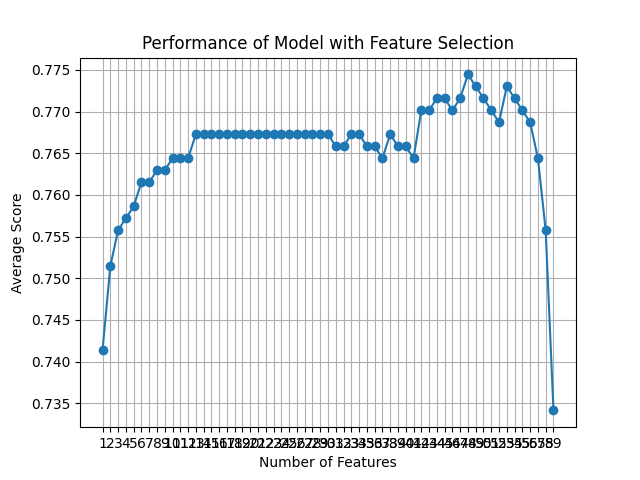

The data file committed next to this chart (first rows):
feature_idx, cv_scores, avg_score, feature_names, ci_bound, std_dev, std_err
(0, 1, 2, 3, 4, 5, 6, 7, 8, 9, 10, 11, 1…, [0.73571429 0.74100719 0.71942446 0.7625…, 0.7414, ('B', 'C', 'F', 'H', 'L', 'M', 'N', 'O',…, 0.01827, 0.01422, 0.007109
(0, 1, 2, 3, 4, 5, 6, 7, 8, 9, 10, 11, 1…, [0.74285714 0.75539568 0.71942446 0.7625…, 0.7514, ('B', 'C', 'F', 'H', 'L', 'M', 'N', 'O',…, 0.02499, 0.01945, 0.009723
(0, 1, 2, 3, 4, 5, 6, 7, 8, 9, 10, 11, 1…, [0.75       0.75539568 0.72661871 0.7697…, 0.7558, ('B', 'C', 'F', 'H', 'L', 'M', 'N', 'O',…, 0.02248, 0.01749, 0.008745
(0, 1, 2, 3, 4, 5, 6, 7, 8, 9, 10, 11, 1…, [0.75       0.75539568 0.72661871 0.7769…, 0.7572, ('B', 'C', 'F', 'H', 'L', 'M', 'N', 'O',…, 0.0242, 0.01883, 0.009415
(0, 1, 2, 3, 4, 5, 6, 7, 8, 10, 11, 12, …, [0.75       0.75539568 0.72661871 0.7769…, 0.7586, ('B', 'C', 'F', 'H', 'L', 'M', 'N', 'O',…, 0.02633, 0.02049, 0.01024
(0, 1, 2, 3, 4, 5, 6, 7, 8, 10, 11, 12, …, [0.75       0.76258993 0.72661871 0.7769…, 0.7615, ('B', 'C', 'F', 'H', 'L', 'M', 'N', 'O',…, 0.02863, 0.02228, 0.01114
(0, 1, 2, 3, 4, 5, 6, 7, 8, 10, 11, 12, …, [0.75       0.76258993 0.72661871 0.7769…, 0.7615, ('B', 'C', 'F', 'H', 'L', 'M', 'N', 'O',…, 0.02863, 0.02228, 0.01114
(0, 1, 2, 3, 4, 5, 6, 7, 8, 10, 11, 12, …, [0.75       0.76258993 0.73381295 0.7769…, 0.7629, ('B', 'C', 'F', 'H', 'L', 'M', 'N', 'O',…, 0.02584, 0.02011, 0.01005
(0, 1, 2, 3, 4, 5, 6, 7, 8, 10, 11, 12, …, [0.75       0.76258993 0.73381295 0.7769…, 0.7629, ('B', 'C', 'F', 'H', 'L', 'M', 'N', 'O',…, 0.02584, 0.02011, 0.01005
(0, 1, 2, 3, 4, 5, 6, 7, 8, 10, 11, 12, …, [0.75       0.76258993 0.73381295 0.7841…, 0.7644, ('B', 'C', 'F', 'H', 'L', 'M', 'N', 'O',…, 0.02735, 0.02128, 0.01064
(0, 1, 2, 3, 4, 5, 6, 7, 8, 10, 11, 12, …, [0.75       0.76258993 0.74100719 0.7841…, 0.7644, ('B', 'C', 'F', 'H', 'L', 'M', 'N', 'O',…, 0.02256, 0.01755, 0.008774
(0, 1, 2, 3, 4, 5, 7, 8, 10, 11, 12, 13,…, [0.74285714 0.76978417 0.74100719 0.7841…, 0.7644, ('B', 'C', 'F', 'H', 'L', 'M', 'O', 'U',…, 0.02454, 0.01909, 0.009545
(0, 1, 2, 3, 4, 5, 7, 8, 10, 11, 12, 13,…, [0.75       0.76978417 0.74100719 0.7913…, 0.7673, ('B', 'C', 'F', 'H', 'L', 'M', 'O', 'U',…, 0.02479, 0.01929, 0.009645
(0, 1, 2, 3, 4, 5, 7, 8, 10, 11, 12, 13,…, [0.75       0.76978417 0.74100719 0.7913…, 0.7673, ('B', 'C', 'F', 'H', 'L', 'M', 'O', 'U',…, 0.02479, 0.01929, 0.009645
(0, 1, 2, 3, 4, 5, 7, 8, 10, 11, 12, 13,…, [0.75       0.76978417 0.74100719 0.7913…, 0.7673, ('B', 'C', 'F', 'H', 'L', 'M', 'O', 'U',…, 0.02479, 0.01929, 0.009645
(0, 1, 2, 3, 4, 5, 7, 8, 10, 11, 12, 13,…, [0.75       0.76978417 0.74100719 0.7913…, 0.7673, ('B', 'C', 'F', 'H', 'L', 'M', 'O', 'U',…, 0.02479, 0.01929, 0.009645
(0, 1, 2, 3, 4, 5, 7, 8, 10, 11, 12, 13,…, [0.75       0.76978417 0.74100719 0.7913…, 0.7673, ('B', 'C', 'F', 'H', 'L', 'M', 'O', 'U',…, 0.02479, 0.01929, 0.009645
(0, 1, 2, 3, 4, 5, 7, 8, 10, 11, 12, 13,…, [0.75       0.76978417 0.74100719 0.7913…, 0.7673, ('B', 'C', 'F', 'H', 'L', 'M', 'O', 'U',…, 0.02479, 0.01929, 0.009645
(0, 1, 2, 3, 4, 5, 7, 8, 10, 11, 12, 13,…, [0.75       0.76978417 0.74100719 0.7913…, 0.7673, ('B', 'C', 'F', 'H', 'L', 'M', 'O', 'U',…, 0.02479, 0.01929, 0.009645
(0, 1, 2, 3, 4, 5, 7, 8, 10, 11, 12, 13,…, [0.75       0.76978417 0.74100719 0.7913…, 0.7673, ('B', 'C', 'F', 'H', 'L', 'M', 'O', 'U',…, 0.02479, 0.01929, 0.009645
(0, 1, 2, 3, 4, 5, 7, 8, 10, 11, 12, 13,…, [0.75       0.76978417 0.74100719 0.7913…, 0.7673, ('B', 'C', 'F', 'H', 'L', 'M', 'O', 'U',…, 0.02479, 0.01929, 0.009645
(0, 1, 2, 3, 4, 5, 7, 8, 10, 11, 12, 13,…, [0.75       0.76978417 0.74100719 0.7913…, 0.7673, ('B', 'C', 'F', 'H', 'L', 'M', 'O', 'U',…, 0.02479, 0.01929, 0.009645
(0, 1, 2, 3, 4, 5, 7, 8, 10, 11, 12, 13,…, [0.75       0.76978417 0.74100719 0.7913…, 0.7673, ('B', 'C', 'F', 'H', 'L', 'M', 'O', 'U',…, 0.02479, 0.01929, 0.009645
(0, 1, 2, 3, 4, 5, 7, 8, 10, 11, 12, 13,…, [0.75       0.76978417 0.74100719 0.7913…, 0.7673, ('B', 'C', 'F', 'H', 'L', 'M', 'O', 'U',…, 0.02479, 0.01929, 0.009645
(0, 1, 2, 3, 4, 5, 7, 8, 10, 11, 12, 13,…, [0.75       0.76978417 0.74100719 0.7913…, 0.7673, ('B', 'C', 'F', 'H', 'L', 'M', 'O', 'U',…, 0.02479, 0.01929, 0.009645
(0, 1, 2, 3, 4, 5, 7, 8, 10, 12, 13, 14,…, [0.75       0.76978417 0.74100719 0.7913…, 0.7673, ('B', 'C', 'F', 'H', 'L', 'M', 'O', 'U',…, 0.02479, 0.01929, 0.009645
(0, 1, 2, 3, 5, 7, 8, 10, 12, 13, 14, 17…, [0.75       0.76978417 0.74100719 0.7913…, 0.7673, ('B', 'C', 'F', 'H', 'M', 'O', 'U', 'AD'…, 0.02479, 0.01929, 0.009645
(0, 1, 2, 3, 5, 7, 8, 10, 12, 13, 14, 17…, [0.75       0.76978417 0.74100719 0.7913…, 0.7673, ('B', 'C', 'F', 'H', 'M', 'O', 'U', 'AD'…, 0.02479, 0.01929, 0.009645
(0, 1, 2, 3, 5, 7, 8, 10, 12, 13, 14, 17…, [0.75       0.76978417 0.74100719 0.7913…, 0.7673, ('B', 'C', 'F', 'H', 'M', 'O', 'U', 'AD'…, 0.02479, 0.01929, 0.009645
(0, 1, 2, 3, 5, 7, 8, 10, 12, 13, 14, 17…, [0.75       0.76978417 0.74100719 0.7913…, 0.7673, ('B', 'C', 'F', 'H', 'M', 'O', 'U', 'AD'…, 0.02479, 0.01929, 0.009645
(0, 1, 2, 5, 7, 8, 10, 12, 13, 14, 17, 1…, [0.74285714 0.76978417 0.74100719 0.7913…, 0.7658, ('B', 'C', 'F', 'M', 'O', 'U', 'AD', 'AN…, 0.02664, 0.02073, 0.01036
(0, 1, 2, 3, 5, 7, 8, 10, 12, 13, 14, 17…, [0.75       0.76978417 0.73381295 0.7913…, 0.7658, ('B', 'C', 'F', 'H', 'M', 'O', 'U', 'AD'…, 0.02745, 0.02135, 0.01068
(0, 1, 2, 3, 5, 7, 8, 10, 13, 14, 17, 18…, [0.75       0.76978417 0.73381295 0.7985…, 0.7673, ('B', 'C', 'F', 'H', 'M', 'O', 'U', 'AD'…, 0.02981, 0.02319, 0.01159
(0, 1, 2, 3, 5, 7, 8, 10, 13, 14, 17, 18…, [0.75       0.76978417 0.73381295 0.7985…, 0.7673, ('B', 'C', 'F', 'H', 'M', 'O', 'U', 'AD'…, 0.02981, 0.02319, 0.01159
(0, 1, 2, 3, 5, 7, 8, 10, 13, 14, 17, 18…, [0.74285714 0.76978417 0.73381295 0.7985…, 0.7658, ('B', 'C', 'F', 'H', 'M', 'O', 'U', 'AD'…, 0.03136, 0.0244, 0.0122
(0, 1, 2, 5, 7, 8, 10, 13, 14, 17, 18, 1…, [0.75       0.76978417 0.73381295 0.7985…, 0.7658, ('B', 'C', 'F', 'M', 'O', 'U', 'AD', 'AO…, 0.02866, 0.0223, 0.01115
(0, 1, 2, 5, 7, 8, 10, 13, 14, 17, 18, 1…, [0.74285714 0.76978417 0.73381295 0.7985…, 0.7644, ('B', 'C', 'F', 'M', 'O', 'U', 'AD', 'AO…, 0.03016, 0.02347, 0.01173
(0, 1, 2, 3, 5, 6, 7, 8, 10, 14, 17, 18,…, [0.75       0.76258993 0.73381295 0.8057…, 0.7673, ('B', 'C', 'F', 'H', 'M', 'N', 'O', 'U',…, 0.03255, 0.02532, 0.01266
(0, 1, 2, 5, 6, 7, 8, 10, 14, 17, 18, 19…, [0.74285714 0.76258993 0.73381295 0.8057…, 0.7658, ('B', 'C', 'F', 'M', 'N', 'O', 'U', 'AD'…, 0.03398, 0.02643, 0.01322
(0, 1, 2, 3, 5, 6, 7, 8, 10, 14, 17, 19,…, [0.75       0.76258993 0.73381295 0.7985…, 0.7658, ('B', 'C', 'F', 'H', 'M', 'N', 'O', 'U',…, 0.02983, 0.02321, 0.01161
(0, 1, 2, 5, 6, 7, 8, 10, 14, 17, 19, 32…, [0.74285714 0.76258993 0.73381295 0.7985…, 0.7644, ('B', 'C', 'F', 'M', 'N', 'O', 'U', 'AD'…, 0.03128, 0.02433, 0.01217
(0, 1, 2, 5, 7, 8, 14, 17, 19, 32, 35, 3…, [0.75       0.77697842 0.74100719 0.7985…, 0.7701, ('B', 'C', 'F', 'M', 'O', 'U', 'AP', 'AT…, 0.0276, 0.02147, 0.01074
(0, 1, 2, 5, 7, 8, 14, 17, 19, 32, 36, 4…, [0.75       0.77697842 0.74100719 0.7985…, 0.7701, ('B', 'C', 'F', 'M', 'O', 'U', 'AP', 'AT…, 0.0276, 0.02147, 0.01074
(0, 1, 2, 5, 7, 14, 17, 19, 35, 44, 45, …, [0.75       0.77697842 0.73381295 0.7913…, 0.7716, ('B', 'C', 'F', 'M', 'O', 'AP', 'AT', 'A…, 0.03391, 0.02638, 0.01319
(0, 1, 2, 5, 7, 14, 17, 19, 35, 44, 45, …, [0.75       0.77697842 0.73381295 0.7913…, 0.7716, ('B', 'C', 'F', 'M', 'O', 'AP', 'AT', 'A…, 0.03391, 0.02638, 0.01319
(0, 1, 2, 5, 7, 14, 17, 19, 35, 45, 54, …, [0.75       0.76978417 0.73381295 0.7913…, 0.7701, ('B', 'C', 'F', 'M', 'O', 'AP', 'AT', 'A…, 0.03373, 0.02625, 0.01312
(0, 1, 5, 7, 14, 17, 19, 35, 41, 45, 54,…, [0.74285714 0.78417266 0.71942446 0.8201…, 0.7716, ('B', 'C', 'M', 'O', 'AP', 'AT', 'AV', '…, 0.04618, 0.03593, 0.01796
(0, 5, 7, 17, 19, 20, 35, 41, 45, 54, 56…, [0.75       0.79136691 0.72661871 0.8201…, 0.7745, ('B', 'M', 'O', 'AT', 'AV', 'AW', 'E_4.0…, 0.04206, 0.03272, 0.01636
(0, 5, 7, 17, 19, 35, 41, 45, 54, 56, 57…, [0.75       0.79136691 0.72661871 0.8129…, 0.773, ('B', 'M', 'O', 'AT', 'AV', 'E_4.0', 'J_…, 0.03957, 0.03078, 0.01539
(0, 5, 6, 7, 17, 32, 45, 54, 56, 57), [0.74285714 0.79136691 0.73381295 0.8129…, 0.7716, ('B', 'M', 'N', 'O', 'AT', 'E_1.0', 'AA_…, 0.03806, 0.02961, 0.0148
(0, 5, 7, 17, 32, 45, 54, 56, 57), [0.74285714 0.79136691 0.72661871 0.8129…, 0.7702, ('B', 'M', 'O', 'AT', 'E_1.0', 'AA_1.0',…, 0.04052, 0.03152, 0.01576
(5, 7, 25, 32, 45, 54, 56, 57), [0.74285714 0.77697842 0.73381295 0.8057…, 0.7687, ('M', 'O', 'BO', 'E_1.0', 'AA_1.0', '43'…, 0.03432, 0.02671, 0.01335
(7, 28, 32, 43, 54, 56, 57), [0.75       0.77697842 0.74100719 0.7985…, 0.773, ('O', 'D_2.0', 'E_1.0', 'J_4.0', '43', '…, 0.03082, 0.02398, 0.01199
(7, 28, 32, 54, 56, 57), [0.75       0.77697842 0.74100719 0.7913…, 0.7716, ('O', 'D_2.0', 'E_1.0', '43', '44', '51'…, 0.02902, 0.02258, 0.01129
(7, 32, 54, 56, 57), [0.75       0.77697842 0.74100719 0.7913…, 0.7701, ('O', 'E_1.0', '43', '44', '51'), 0.02697, 0.02099, 0.01049
(7, 54, 56, 57), [0.75       0.77697842 0.74100719 0.7913…, 0.7687, ('O', '43', '44', '51'), 0.02531, 0.01969, 0.009845
(55, 56, 57), [0.73571429 0.76978417 0.75539568 0.7841…, 0.7644, ('24', '44', '51'), 0.02213, 0.01722, 0.008608
(55, 57), [0.74285714 0.75539568 0.73381295 0.7841…, 0.7558, ('24', '51'), 0.02228, 0.01733, 0.008667
(57,), [0.77142857 0.69784173 0.71942446 0.7338…, 0.7341, ('51',), 0.03212, 0.02499, 0.01249
